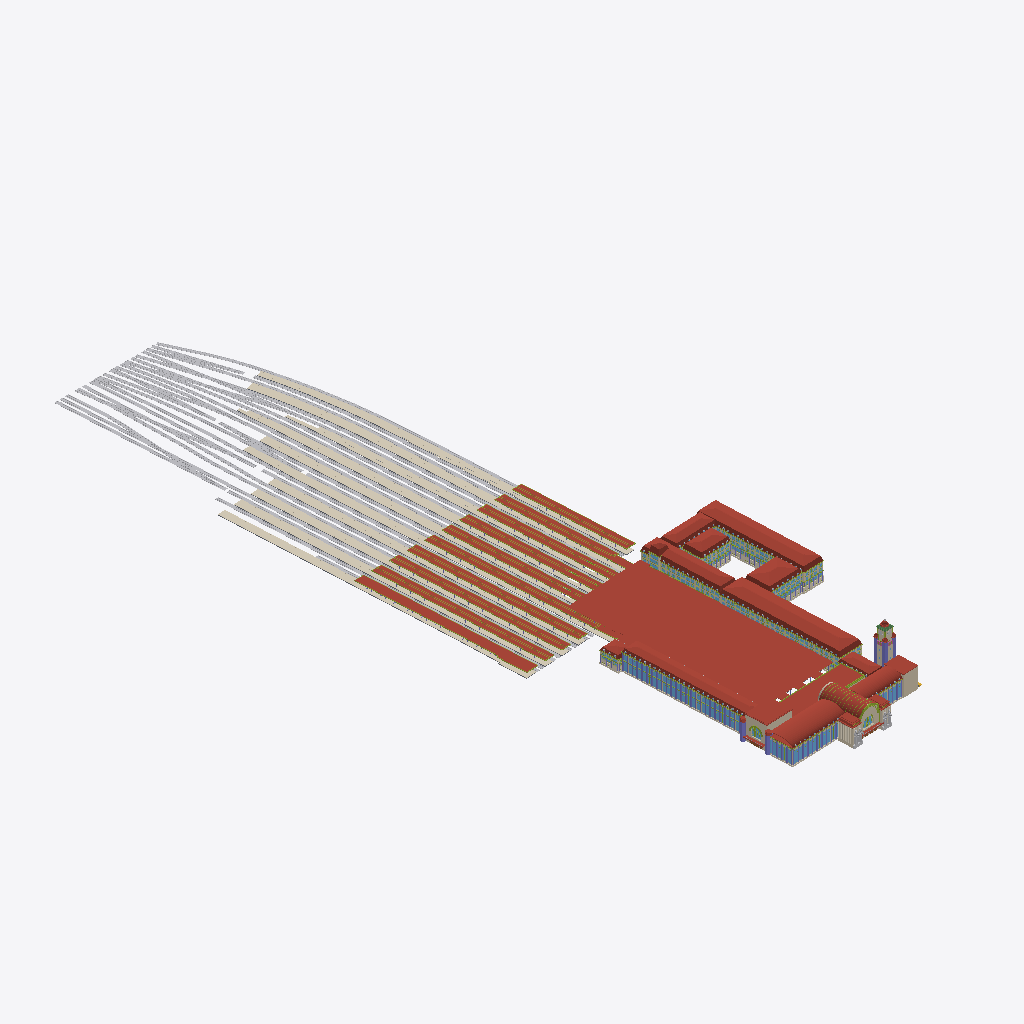
Isometric view of an IFC building model (IFC-SPF (STEP), schema IFC4, length unit metre), seen from the south-west, elements coloured by IFC class (only those large enough to see are counted): 134 other elements (light grey), 45 coverings (cream), 45 members (olive), 42 roofs (red-brown), 21 windows (light blue), 20 walls (beige), 10 columns (violet), 10 slabs (grey), 1 beam (green), 1 railing (pink).
Extent 225.2 m × 644.0 m × 49.6 m (x, y, z). Storeys (3): Ground at 0.00 m; Roof at 14.00 m; Tower at 31.00 m. Elements (838): 225 IfcBuildingElementProxy, 208 IfcMember, 165 IfcWindow, 66 IfcWall, 53 IfcCovering, 43 IfcRoof, 37 IfcColumn, 20 IfcSlab, 10 IfcDoor, 4 IfcFurnishingElement, 4 IfcLightFixture, 1 IfcBeam.

HEADER;
FILE_DESCRIPTION(('ViewDefinition [CoordinationView]'),'2;1');
FILE_NAME('','2026-10-01T09:51:52',(''),(''),'IfcOpenShell 0.9.0alpha0-8c614fa','IfcOpenShell 0.9.0alpha0-8c614fa','');
FILE_SCHEMA(('IFC4'));
ENDSEC;
DATA;
#17=IFCPROJECT('2pC5JySDb2xv2ICZcTg672',#5,'Helsinki Central Station — authored IFC (demo)','Authored from Eliel Saarinen''s drawings (public domain), photographs, City of Helsinki LOD2 and OpenStreetMap. Demonstration model, not a survey.',$,$,$,(#15),#11);
#22=IFCSITE('1O28ifCgjD7AqVXSizhnXV',#5,'Rautatientori / Kaivokatu block',$,$,#21,$,$,.ELEMENT.,(60,10,18,444000),(24,56,30,587999),1.54,$,$);
#24=IFCBUILDING('2conSIIhn8eew4XqnkLu5V',#5,'Helsingin päärautatieasema','Authored from Eliel Saarinen''s drawings (public domain), photographs, City of Helsinki LOD2 and OpenStreetMap. Demonstration model, not a survey.',$,#23,$,$,.ELEMENT.,$,$,$);
#175=IFCBUILDINGSTOREY('0oNjf9EEz328OQ$v6Vqiz9',#5,'Ground','Station hall level',$,#174,$,$,.ELEMENT.,0.0);
#180=IFCBUILDINGSTOREY('1NpRtPH3H8_9KjcIbWy3f3',#5,'Roof','Hall springing level',$,#179,$,$,.ELEMENT.,14.0);
#185=IFCBUILDINGSTOREY('2wC5Gq2Y18sQu4$dQuOJfj',#5,'Tower','Balconies, clock stage and crown',$,#184,$,$,.ELEMENT.,31.0);
#96419=IFCROOF('2lAONxVQj5pwvDNn0b8Gbz',#5,'Platform head roof',$,'Glass-and-steel roof over the platform heads (2001)',#96418,#96417,'RA-ROF-043',.FLAT_ROOF.);
#33871=IFCROOF('11ENnCveHBBe4b_1KQkqJr',#5,'Administration wing (Rautatientori) mansard roof',$,'Mansard roof, sheet iron',#33870,#33869,'RA-ROF-008',.MANSARD_ROOF.);
#51691=IFCROOF('30xZU8Th5F0Q8gbjjfkRJ$',#5,'Administration east range mansard roof',$,'Mansard roof, sheet iron',#51690,#51689,'RA-ROF-010',.MANSARD_ROOF.);
#5841=IFCROOF('0QDtzISWD46gI2G2DbEGaq',#5,'West wing (Asema-aukio) mansard roof',$,'Mansard roof, sheet iron',#5840,#5839,'RA-ROF-001',.MANSARD_ROOF.);
#93748=IFCROOF('2RtnJtS4T7CvZ35vaw4eYF',#5,'Platform 19 canopy',$,'Platform canopy',#93747,#93746,'RA-ROF-037',.FLAT_ROOF.);
#15837=IFCROOF('0omKUkDrbBqRzTK1tmPdV_',#5,'West hall (Kaivokatu) round roof',$,'Round roof, sheet iron',#15836,#15835,'RA-ROF-004',.BARREL_ROOF.);
#93719=IFCCOVERING('2dyhU6Kin1wPSMmRrYxghp',#5,'Platform 19 surface',$,'Platform surface',#93718,#93717,'RA-COV-043',.FLOORING.);
#61621=IFCROOF('2OblbsFs9D_vAlURS1Wgfo',#5,'Administration west range mansard roof',$,'Mansard roof, sheet iron',#61620,#61619,'RA-ROF-011',.MANSARD_ROOF.);
#20273=IFCROOF('3B7Ho5w7L1MPiiOTCJHZoT',#5,'Concourse range flat roof',$,'Flat roof with parapet',#20272,#20271,'RA-ROF-006',.FLAT_ROOF.);
#94150=IFCCOVERING('0lzBN$JcDEV8vQg$JEvg4V',#5,'Platform 12 surface',$,'Platform surface',#94149,#94148,'RA-COV-045',.FLOORING.);
#41121=IFCROOF('1cvY8iLbDFEOaSh1Z3TSuT',#5,'Administration south range mansard roof',$,'Mansard roof, sheet iron',#41120,#41119,'RA-ROF-009',.MANSARD_ROOF.);
#88918=IFCCOVERING('0Yl2VSLZbBQwqhjnF818dy',#5,'Platform 4 surface',$,'Platform surface',#88917,#88916,'RA-COV-027',.FLOORING.);
#92385=IFCCOVERING('1wTTwf_HrEvuBEFO61Nxqg',#5,'Platform 8 surface',$,'Platform surface',#92384,#92383,'RA-COV-039',.FLOORING.);
#93053=IFCCOVERING('17ATUANUvFdvI7TWBzvLZO',#5,'Platform 10 surface',$,'Platform surface',#93052,#93051,'RA-COV-041',.FLOORING.);
#103819=IFCBUILDINGELEMENTPROXY('1p0qVfOhL02eI_8KTwjBOh',#5,'Track bed 073',$,'Track ballast bed',#103818,#103817,'RA-PRX-166',.USERDEFINED.);
#95232=IFCCOVERING('2Pc2mZXtDFWQgLIZBXtIyx',#5,'Platform 18 surface',$,'Platform surface',#95231,#95230,'RA-COV-049',.FLOORING.);
#88205=IFCCOVERING('2hineTRqn3oeKawIe$5X2S',#5,'Platform 6 surface',$,'Platform surface',#88204,#88203,'RA-COV-025',.FLOORING.);
#68391=IFCROOF('23dlr_M1z3IB9haM5G9_Ub',#5,'Administration north range mansard roof',$,'Mansard roof, sheet iron',#68390,#68389,'RA-ROF-012',.MANSARD_ROOF.);
#17286=IFCROOF('12C1_l2kb8RwmlpNzaJ3Mt',#5,'East hall (Kaivokatu) round roof',$,'Round roof, sheet iron',#17285,#17284,'RA-ROF-005',.BARREL_ROOF.);
#96058=IFCCOVERING('0Lb9J1zyn4Fx0ziedFYSHZ',#5,'Platform 14 surface',$,'Platform surface',#96057,#96056,'RA-COV-053',.FLOORING.);
#87399=IFCCOVERING('03A3cwXiH5Sv9U$RXgltAJ',#5,'Platform 2 surface',$,'Platform surface',#87398,#87397,'RA-COV-021',.FLOORING.);
#95644=IFCCOVERING('1EZjRguBb19BGLmImh_BJ6',#5,'Platform 16 surface',$,'Platform surface',#95643,#95642,'RA-COV-051',.FLOORING.);
#95258=IFCROOF('2zLsdyeofC$fIUY3CGSS0N',#5,'Platform 18 canopy',$,'Platform canopy',#95257,#95256,'RA-ROF-040',.FLAT_ROOF.);
#96084=IFCROOF('0A_7FP5vf6JRBKZUkDFmg6',#5,'Platform 14 canopy',$,'Platform canopy',#96083,#96082,'RA-ROF-042',.FLAT_ROOF.);
#99477=IFCBUILDINGELEMENTPROXY('06CYtDXCjF6O_6aiLPJOns',#5,'Track bed 022',$,'Track ballast bed',#99476,#99475,'RA-PRX-064',.USERDEFINED.);
#77216=IFCROOF('2_hc8T5nf4x9StZHmOKhs1',#5,'Main hall barrel vault',$,'Barrel vault, sheet-iron roofing',#77215,#77214,'RA-ROF-015',.BARREL_ROOF.);
#95670=IFCROOF('1la_4aBknBVOf_0JCEFD81',#5,'Platform 16 canopy',$,'Platform canopy',#95669,#95668,'RA-ROF-041',.FLAT_ROOF.);
#94176=IFCROOF('2bRyTzj0D1gx4zTatKpTQc',#5,'Platform 12 canopy',$,'Platform canopy',#94175,#94174,'RA-ROF-038',.FLAT_ROOF.);
#73721=IFCROOF('3E300wZ459H8o7Q73E02hE',#5,'Administration courtyard range mansard roof',$,'Mansard roof, sheet iron',#73720,#73719,'RA-ROF-013',.MANSARD_ROOF.);
#87765=IFCROOF('3japrN$z5EZheboFLMEaMz',#5,'Platform 15 canopy',$,'Platform canopy',#87764,#87763,'RA-ROF-027',.FLAT_ROOF.);
#90674=IFCROOF('2XpNblaon7n8iaDQyfHOmB',#5,'Platform 11 canopy',$,'Platform canopy',#90673,#90672,'RA-ROF-032',.FLAT_ROOF.);
#86977=IFCROOF('0fayOnG2HCyPMUt1Fx9XM9',#5,'Platform 17 canopy',$,'Platform canopy',#86976,#86975,'RA-ROF-025',.FLAT_ROOF.);
#98060=IFCBUILDINGELEMENTPROXY('0zQ$pr1v584OwGeFSJeqLK',#5,'Track bed 007',$,'Track ballast bed',#98059,#98058,'RA-PRX-034',.USERDEFINED.);
#5707=IFCCOLUMN('1lF1nR8fPB6epvp1KtYuS1',#5,'West wing (Asema-aukio) granite piers',$,'Granite piers',#5706,#5705,'RA-COL-001',.PILASTER.);
#103628=IFCBUILDINGELEMENTPROXY('1whe_zmWL2jwePiF1cL7Ik',#5,'Track bed 071',$,'Track ballast bed',#103627,#103626,'RA-PRX-162',.USERDEFINED.);
#99368=IFCBUILDINGELEMENTPROXY('2My04BdQTCAB0hYrB1QD2c',#5,'Track bed 021',$,'Track ballast bed',#99367,#99366,'RA-PRX-062',.USERDEFINED.);
#84966=IFCROOF('18M_hH4ab4Z9C2w$Gzb9Tn',#5,'West entrance copper coping',$,'Copper coping',#84965,#84964,'RA-ROF-020',.FLAT_ROOF.);
#86567=IFCROOF('1eJqIJcfzFyeQiBvMsQ3Rc',#5,'Platform 13 canopy',$,'Platform canopy',#86566,#86565,'RA-ROF-024',.FLAT_ROOF.);
#88949=IFCROOF('2x6mhiX8rBuBu9s1iq$rSb',#5,'Platform 4 canopy',$,'Platform canopy',#88948,#88947,'RA-ROF-029',.FLAT_ROOF.);
#92419=IFCROOF('3ArkuzakD9VBQ8o94sXUfp',#5,'Platform 8 canopy',$,'Platform canopy',#92418,#92417,'RA-ROF-035',.FLAT_ROOF.);
#103440=IFCBUILDINGELEMENTPROXY('1zjzhkBW57wR12XxFfCzdS',#5,'Track bed 069',$,'Track ballast bed',#103439,#103438,'RA-PRX-158',.USERDEFINED.);
#88240=IFCROOF('1DS0mYWEb2uetIn3T9dmJL',#5,'Platform 6 canopy',$,'Platform canopy',#88239,#88238,'RA-ROF-028',.FLAT_ROOF.);
#88868=IFCCOVERING('25HmRRp$r6CALxmLnIO3_E',#5,'Platform 4 edge',$,'Platform edge band',#88867,#88866,'RA-COV-026',.FLOORING.);
#89581=IFCCOVERING('2PSCdKSuL2yencXXTJt32E',#5,'Platform 3 surface',$,'Platform surface',#89580,#89579,'RA-COV-029',.FLOORING.);
#87362=IFCCOVERING('3BE9O5EAz97OvpEsKX0U2M',#5,'Platform 2 edge',$,'Platform edge band',#87361,#87360,'RA-COV-020',.FLOORING.);
#93087=IFCROOF('0Jrb$nptnEcQL8OpmgS2qr',#5,'Platform 10 canopy',$,'Platform canopy',#93086,#93085,'RA-ROF-036',.FLAT_ROOF.);
#94120=IFCCOVERING('0L8Z7HsavB7gi705L8PrM_',#5,'Platform 12 edge',$,'Platform edge band',#94119,#94118,'RA-COV-044',.FLOORING.);
#92343=IFCCOVERING('1yPUO$ItXBR96joj_UwWpz',#5,'Platform 8 edge',$,'Platform edge band',#92342,#92341,'RA-COV-038',.FLOORING.);
#91304=IFCCOVERING('0x9K1EcwrBiwNMULTiM7Kx',#5,'Platform 1 surface',$,'Platform surface',#91303,#91302,'RA-COV-035',.FLOORING.);
#2276=IFCWINDOW('0M3ANak9bBfQdr5ho66m9C',#5,'West wing (Asema-aukio) +b windows L0',$,'Window row',#2275,#2274,'RA-WIN-005',$,$,.WINDOW.,$,$);
#104325=IFCBUILDINGELEMENTPROXY('3do386vBvD_gf115teBBg2',#5,'Track bed 079',$,'Track ballast bed',#104324,#104323,'RA-PRX-178',.USERDEFINED.);
#104732=IFCBUILDINGELEMENTPROXY('1SbKALJ$D7KfYcpLlAFuDZ',#5,'Track bed 084',$,'Track ballast bed',#104731,#104730,'RA-PRX-188',.USERDEFINED.);
#104491=IFCBUILDINGELEMENTPROXY('39biOFq5f1Temjzj3I1EXq',#5,'Track bed 081',$,'Track ballast bed',#104490,#104489,'RA-PRX-182',.USERDEFINED.);
#94632=IFCROOF('2ZT2NdjxH6kQgn0$ar9IgA',#5,'Platform 9 canopy',$,'Platform canopy',#94631,#94630,'RA-ROF-039',.FLAT_ROOF.);
#91330=IFCROOF('37p6OTOGbEqBUblNnIo$CQ',#5,'Platform 1 canopy',$,'Platform canopy',#91329,#91328,'RA-ROF-033',.FLAT_ROOF.);
#88162=IFCCOVERING('3ioSewyzH84fSXBqKgs31d',#5,'Platform 6 edge',$,'Platform edge band',#88161,#88160,'RA-COV-024',.FLOORING.);
#96030=IFCCOVERING('0G9Hn5vP92L97xO4wujsIC',#5,'Platform 14 edge',$,'Platform edge band',#96029,#96028,'RA-COV-052',.FLOORING.);
#103902=IFCBUILDINGELEMENTPROXY('3vUEJHVl16NPGNETbhIb_K',#5,'Track bed 074',$,'Track ballast bed',#103901,#103900,'RA-PRX-168',.USERDEFINED.);
#95205=IFCCOVERING('1ZiKT0Q398WwRZ$SQvMnmt',#5,'Platform 18 edge',$,'Platform edge band',#95204,#95203,'RA-COV-048',.FLOORING.);
#95617=IFCCOVERING('2uOdbZxdj0Fva1BC0yJeo_',#5,'Platform 16 edge',$,'Platform edge band',#95616,#95615,'RA-COV-050',.FLOORING.);
#91735=IFCROOF('0h0m0Okf18F8F$MevYy1n5',#5,'Platform 7 canopy',$,'Platform canopy',#91734,#91733,'RA-ROF-034',.FLAT_ROOF.);
#93016=IFCCOVERING('2NcpugahHDFB3$ClqczfP6',#5,'Platform 10 edge',$,'Platform edge band',#93015,#93014,'RA-COV-040',.FLOORING.);
#91701=IFCCOVERING('34cbM51rn4jfvzm7jl86AF',#5,'Platform 7 surface',$,'Platform surface',#91700,#91699,'RA-COV-037',.FLOORING.);
#90000=IFCROOF('0JwzTE5fL53AmNjOV5Lgyq',#5,'Platform 5 canopy',$,'Platform canopy',#89999,#89998,'RA-ROF-031',.FLAT_ROOF.);
#103717=IFCBUILDINGELEMENTPROXY('3d4yi_l1X2VwEBff_qAJxA',#5,'Track bed 072',$,'Track ballast bed',#103716,#103715,'RA-PRX-164',.USERDEFINED.);
#22660=IFCROOF('1IZ8c6kF1F$eDjYIt$o$YA',#5,'Link range (tower) mansard roof',$,'Mansard roof, sheet iron',#22659,#22658,'RA-ROF-007',.MANSARD_ROOF.);
#104149=IFCBUILDINGELEMENTPROXY('1y5wTTGmD9xB1OzwFtWGul',#5,'Track bed 077',$,'Track ballast bed',#104148,#104147,'RA-PRX-174',.USERDEFINED.);
#91267=IFCCOVERING('1EtjtKpf96Hf1vLb02NfJX',#5,'Platform 1 edge',$,'Platform edge band',#91266,#91265,'RA-COV-034',.FLOORING.);
#97951=IFCBUILDINGELEMENTPROXY('0F6tFUxPzEtP3nBAq7zEmm',#5,'Track bed 006',$,'Track ballast bed',#97950,#97949,'RA-PRX-032',.USERDEFINED.);
#89607=IFCROOF('0QIeR2V1zDKf4yXXITmUG_',#5,'Platform 3 canopy',$,'Platform canopy',#89606,#89605,'RA-ROF-030',.FLAT_ROOF.);
#99174=IFCBUILDINGELEMENTPROXY('00ZHNqqRj8B89nGTOuHJjF',#5,'Track bed 019',$,'Track ballast bed',#99173,#99172,'RA-PRX-058',.USERDEFINED.);
#103529=IFCBUILDINGELEMENTPROXY('344cZcqID1iu6rpF8iwYTD',#5,'Track bed 070',$,'Track ballast bed',#103528,#103527,'RA-PRX-160',.USERDEFINED.);
#103981=IFCBUILDINGELEMENTPROXY('23$5j11A5BcfKR74rKRYvX',#5,'Track bed 075',$,'Track ballast bed',#103980,#103979,'RA-PRX-170',.USERDEFINED.);
#97597=IFCBUILDINGELEMENTPROXY('3zzIe4Op9DhvXKAZTKHby2',#5,'Track bed 002',$,'Track ballast bed',#97596,#97595,'RA-PRX-024',.USERDEFINED.);
#100896=IFCBUILDINGELEMENTPROXY('2SRMYCxonAqwXDl1cC2bGC',#5,'Track bed 039',$,'Track ballast bed',#100895,#100894,'RA-PRX-098',.USERDEFINED.);
#84919=IFCWALL('2ARC045S16ygOwYLnJ4Nj3',#5,'West entrance block',$,'Flat-topped granite entrance block',#84918,#84917,'RA-WAL-065',.SOLIDWALL.);
#104228=IFCBUILDINGELEMENTPROXY('1IpwDLNIr7n9uFOHpPzNDZ',#5,'Track bed 078',$,'Track ballast bed',#104227,#104226,'RA-PRX-176',.USERDEFINED.);
#104408=IFCBUILDINGELEMENTPROXY('2Ew6hF$uDEEvSH5E2KgZO4',#5,'Track bed 080',$,'Track ballast bed',#104407,#104406,'RA-PRX-180',.USERDEFINED.);
#94598=IFCCOVERING('3S5wqxrwn80PCtZ$EHr8dU',#5,'Platform 9 surface',$,'Platform surface',#94597,#94596,'RA-COV-047',.FLOORING.);
#89543=IFCCOVERING('15RL$KnK96kBLLxkS1F4F5',#5,'Platform 3 edge',$,'Platform edge band',#89542,#89541,'RA-COV-028',.FLOORING.);
#104570=IFCBUILDINGELEMENTPROXY('1DgWa2wnbExeuq5Qk7ovlj',#5,'Track bed 082',$,'Track ballast bed',#104569,#104568,'RA-PRX-184',.USERDEFINED.);
#87425=IFCROOF('2Y1KRridH40uVWzGiLAAsM',#5,'Platform 2 canopy',$,'Platform canopy',#87424,#87423,'RA-ROF-026',.FLAT_ROOF.);
#90644=IFCCOVERING('3RYtpwmcLES93URpGUk$2l',#5,'Platform 11 surface',$,'Platform surface',#90643,#90642,'RA-COV-033',.FLOORING.);
#93678=IFCCOVERING('3ZSXyBPzz0ax1lYVZHNCz1',#5,'Platform 19 edge',$,'Platform edge band',#93677,#93676,'RA-COV-042',.FLOORING.);
#98780=IFCBUILDINGELEMENTPROXY('2fdCCxrzf0$hjVIWceECxS',#5,'Track bed 015',$,'Track ballast bed',#98779,#98778,'RA-PRX-050',.USERDEFINED.);
#82359=IFCROOF('2KDxwD18f3bwmpiP3fv0_M',#5,'Pylon copper lanterns',$,'Stepped copper cap with louvred lantern',#82358,#82357,'RA-ROF-017',.FLAT_ROOF.);
#23360=IFCWALL('3BtPAxdMrCeA7fGXv22X1Z',#5,'Administration wing (Rautatientori) +b wall',$,'External wall',#23359,#23358,'RA-WAL-029',.SOLIDWALL.);
#90600=IFCCOVERING('3FnbXLBtX3ze2Er5dmbDKq',#5,'Platform 11 edge',$,'Platform edge band',#90599,#90598,'RA-COV-032',.FLOORING.);
#86951=IFCCOVERING('3_oTn6FyrALOi_BmCDkZyz',#5,'Platform 17 surface',$,'Platform surface',#86950,#86949,'RA-COV-019',.FLOORING.);
#97767=IFCBUILDINGELEMENTPROXY('2mq7Zr1YP5YPFqwvwmClcc',#5,'Track bed 004',$,'Track ballast bed',#97766,#97765,'RA-PRX-028',.USERDEFINED.);
#15716=IFCCOLUMN('19qpxVY69119ZCozfdIKzL',#5,'West hall (Kaivokatu) granite piers',$,'Granite half-columns',#15715,#15714,'RA-COL-004',.PILASTER.);
#87739=IFCCOVERING('0NnHHYHzLEH8NNYcDwAWHU',#5,'Platform 15 surface',$,'Platform surface',#87738,#87737,'RA-COV-023',.FLOORING.);
#91658=IFCCOVERING('2biicGcqv7lQkvsKBhSJDZ',#5,'Platform 7 edge',$,'Platform edge band',#91657,#91656,'RA-COV-036',.FLOORING.);
#104060=IFCBUILDINGELEMENTPROXY('2VIlHsONn2JhkR1_F1vLSo',#5,'Track bed 076',$,'Track ballast bed',#104059,#104058,'RA-PRX-172',.USERDEFINED.);
#89966=IFCCOVERING('3X6P5_03H3u9F7H6yN8Cyc',#5,'Platform 5 surface',$,'Platform surface',#89965,#89964,'RA-COV-031',.FLOORING.);
#101733=IFCBUILDINGELEMENTPROXY('1KisqPVI9C0hUnJMIOKilp',#5,'Track bed 048',$,'Track ballast bed',#101732,#101731,'RA-PRX-116',.USERDEFINED.);
#85982=IFCWALL('1UU7xWs_r7chnmlbJKUWMs',#5,'East entrance block',$,'Granite entrance block',#85981,#85980,'RA-WAL-066',.SOLIDWALL.);
#3270=IFCWINDOW('2mnH723_j0BAuPuHhVNZi8',#5,'West wing (Asema-aukio) +b windows L1',$,'Window row',#3269,#3268,'RA-WIN-006',$,$,.WINDOW.,$,$);
#101270=IFCBUILDINGELEMENTPROXY('0n62wLjEHBm9C24TUJTQ4N',#5,'Track bed 043',$,'Track ballast bed',#101269,#101268,'RA-PRX-106',.USERDEFINED.);
#86013=IFCROOF('0LwEA6vu11PeWLN4MPbXT8',#5,'East entrance copper coping',$,'Copper coping',#86012,#86011,'RA-ROF-023',.FLAT_ROOF.);
#86541=IFCCOVERING('1Bx5DoxPv2kRJagm9KPGh5',#5,'Platform 13 surface',$,'Platform surface',#86540,#86539,'RA-COV-017',.FLOORING.);
#15254=IFCWINDOW('26um6tpmHB7RFtYM9fK6ma',#5,'West hall (Kaivokatu) -b windows L0',$,'Window row',#15253,#15252,'RA-WIN-025',$,$,.WINDOW.,$,$);
#86514=IFCCOVERING('1LSMJywq9FUejo_bkmAluq',#5,'Platform 13 edge',$,'Platform edge band',#86513,#86512,'RA-COV-016',.FLOORING.);
#99979=IFCBUILDINGELEMENTPROXY('0U8HIAS8z2H9vmUsdq4GEv',#5,'Track bed 028',$,'Track ballast bed',#99978,#99977,'RA-PRX-076',.USERDEFINED.);
#98881=IFCBUILDINGELEMENTPROXY('3XemBZJhn9lxGnZpF7r_Qw',#5,'Track bed 016',$,'Track ballast bed',#98880,#98879,'RA-PRX-052',.USERDEFINED.);
#87712=IFCCOVERING('16N0duHy5A0R3ud9EcPlwW',#5,'Platform 15 edge',$,'Platform edge band',#87711,#87710,'RA-COV-022',.FLOORING.);
#94560=IFCCOVERING('39cTb0bMj1CvLu9l5GNvQY',#5,'Platform 9 edge',$,'Platform edge band',#94559,#94558,'RA-COV-046',.FLOORING.);
#102142=IFCBUILDINGELEMENTPROXY('2PjuVUrZ1229GgrsU3W7jv',#5,'Track bed 053',$,'Track ballast bed',#102141,#102140,'RA-PRX-126',.USERDEFINED.);
#86924=IFCCOVERING('3pjb0$oYbEtQg3x36n6hyQ',#5,'Platform 17 edge',$,'Platform edge band',#86923,#86922,'RA-COV-018',.FLOORING.);
#14140=IFCROOF('3$8KC3iWz9ox5lGgZArTHE',#5,'North pavilion (west wing) mansard roof',$,'Mansard roof, sheet iron',#14139,#14138,'RA-ROF-003',.MANSARD_ROOF.);
#101375=IFCBUILDINGELEMENTPROXY('2KQqPxtKD5cuGGnsF2oEUH',#5,'Track bed 044',$,'Track ballast bed',#101374,#101373,'RA-PRX-108',.USERDEFINED.);
#51471=IFCCOVERING('3Su1RzOdb2ExmfjUrkIBdB',#5,'Administration east range granite plinth',$,'Granite plinth and ground-storey cladding',#51470,#51469,'RA-COV-010',.CLADDING.);
#93791=IFCMEMBER('15cv8_pTXE8BOY4puJ64qo',#5,'Platform 19 canopy fascia',$,'Canopy edge fascia',#93790,#93789,'RA-MEM-202',.USERDEFINED.);
#98489=IFCBUILDINGELEMENTPROXY('0oWUa42t90fwJ1h_Sy0aM1',#5,'Track bed 012',$,'Track ballast bed',#98488,#98487,'RA-PRX-044',.USERDEFINED.);
#98671=IFCBUILDINGELEMENTPROXY('3ym6EvJqr0BQYwWZi9nn1n',#5,'Track bed 014',$,'Track ballast bed',#98670,#98669,'RA-PRX-048',.USERDEFINED.);
#89926=IFCCOVERING('3peDwxDgb8Ag0rdsfB0CR$',#5,'Platform 5 edge',$,'Platform edge band',#89925,#89924,'RA-COV-030',.FLOORING.);
#95295=IFCMEMBER('0Ya97J4hH4yxjQnLshn$3x',#5,'Platform 18 canopy fascia',$,'Canopy edge fascia',#95294,#95293,'RA-MEM-205',.USERDEFINED.);
#95707=IFCMEMBER('1ptcYf9SD7IOzU36y68WX4',#5,'Platform 16 canopy fascia',$,'Canopy edge fascia',#95706,#95705,'RA-MEM-206',.USERDEFINED.);
#96121=IFCMEMBER('0tBvsfz9rC18TtDeYEuVXy',#5,'Platform 14 canopy fascia',$,'Canopy edge fascia',#96120,#96119,'RA-MEM-207',.USERDEFINED.);
#94213=IFCMEMBER('2mNuh2fKP4xAD1V5rzu754',#5,'Platform 12 canopy fascia',$,'Canopy edge fascia',#94212,#94211,'RA-MEM-203',.USERDEFINED.);
#83042=IFCCOLUMN('3TObzqk655wwKEo6zI14fZ',#5,'Clock tower corner piers',$,'Corner piers',#83041,#83040,'RA-COL-015',.PILASTER.);
#102063=IFCBUILDINGELEMENTPROXY('2vQZp6RLb2xuGF5GQf5xMI',#5,'Track bed 052',$,'Track ballast bed',#102062,#102061,'RA-PRX-124',.USERDEFINED.);
#101003=IFCBUILDINGELEMENTPROXY('23mY29tDr4fhX4zLFWBCCT',#5,'Track bed 040',$,'Track ballast bed',#101002,#101001,'RA-PRX-100',.USERDEFINED.);
#100712=IFCBUILDINGELEMENTPROXY('1SwEvZ35D84ukjggaWbHy8',#5,'Track bed 037',$,'Track ballast bed',#100711,#100710,'RA-PRX-094',.USERDEFINED.);
ENDSEC;
